Labelled photos from "Fine-grained-weed-recognition", an image-classification folder in IPCLab-NEAU/Fine-grained-weed-recognition. The possible labels are: abutilon, amaranthus, chenopodium, cirsium, cyperus, descurainia, maize, portulaca.

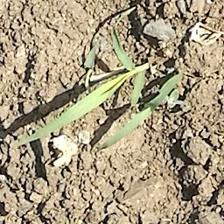
Label: cyperus

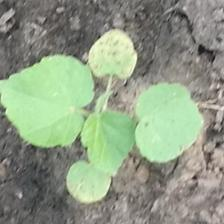
Label: abutilon

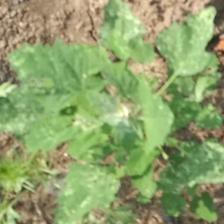
Label: chenopodium

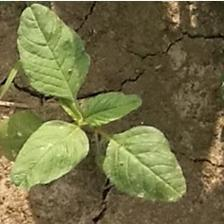
Label: amaranthus

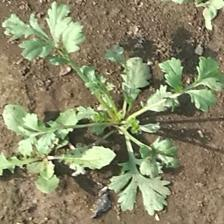
Label: descurainia

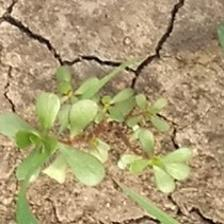
Label: portulaca
